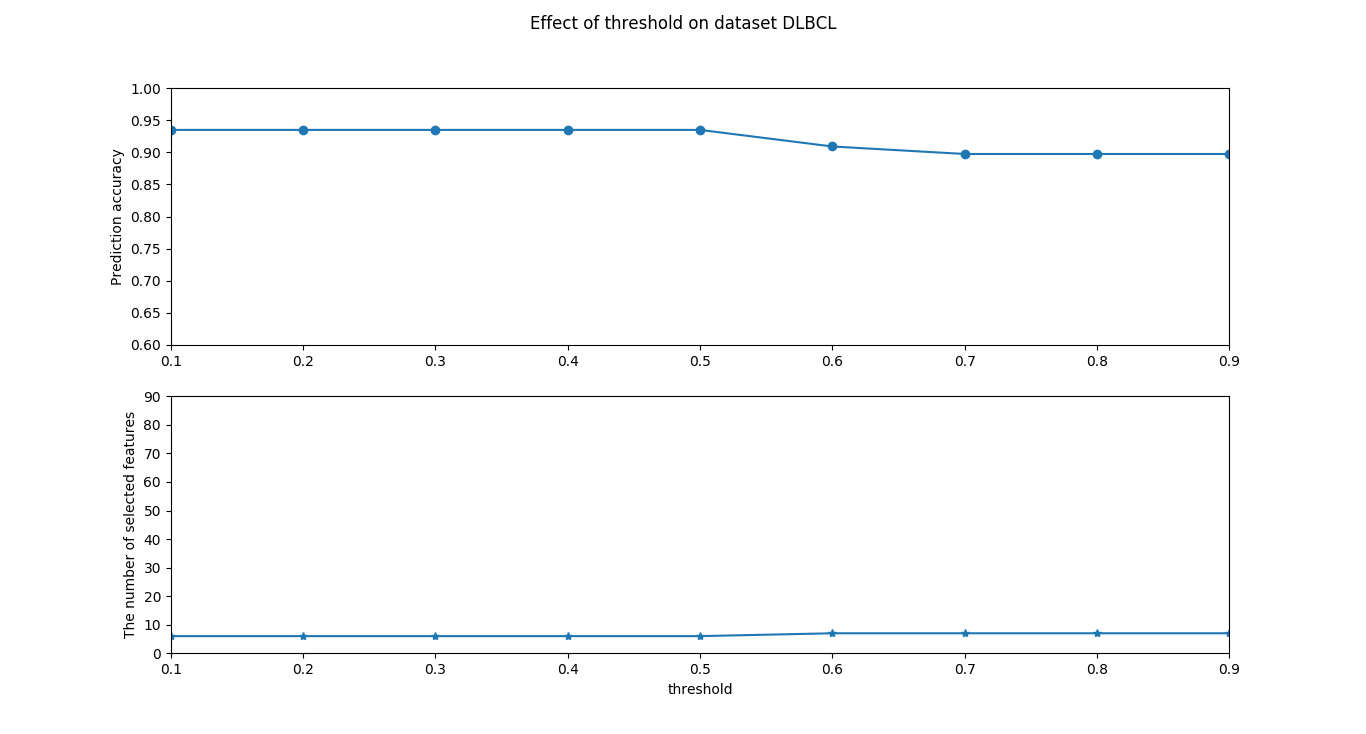

The table this chart was drawn from, first rows:
threshold, prediction accuracy, number of selected features
0.1, 0.9349, 6
0.2, 0.9349, 6
0.3, 0.9349, 6
0.4, 0.9349, 6
0.5, 0.9349, 6
0.6, 0.909, 7
0.7, 0.8974, 7
0.8, 0.8974, 7
0.9, 0.8974, 7
